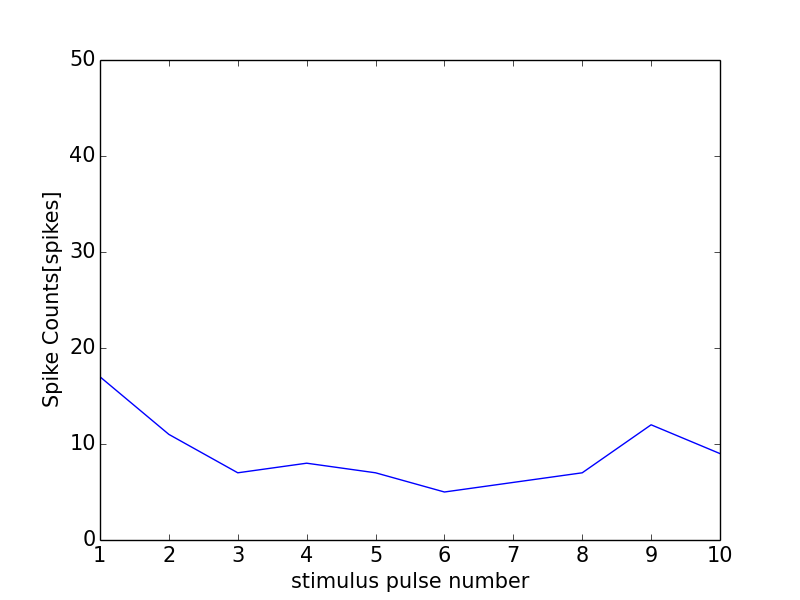

Data behind this chart, as committed beside it:
0, 0.0
0, 0
1, 17
2, 11
3, 7
4, 8
5, 7
6, 5
7, 6
8, 7
9, 12
10, 9
11, 1
